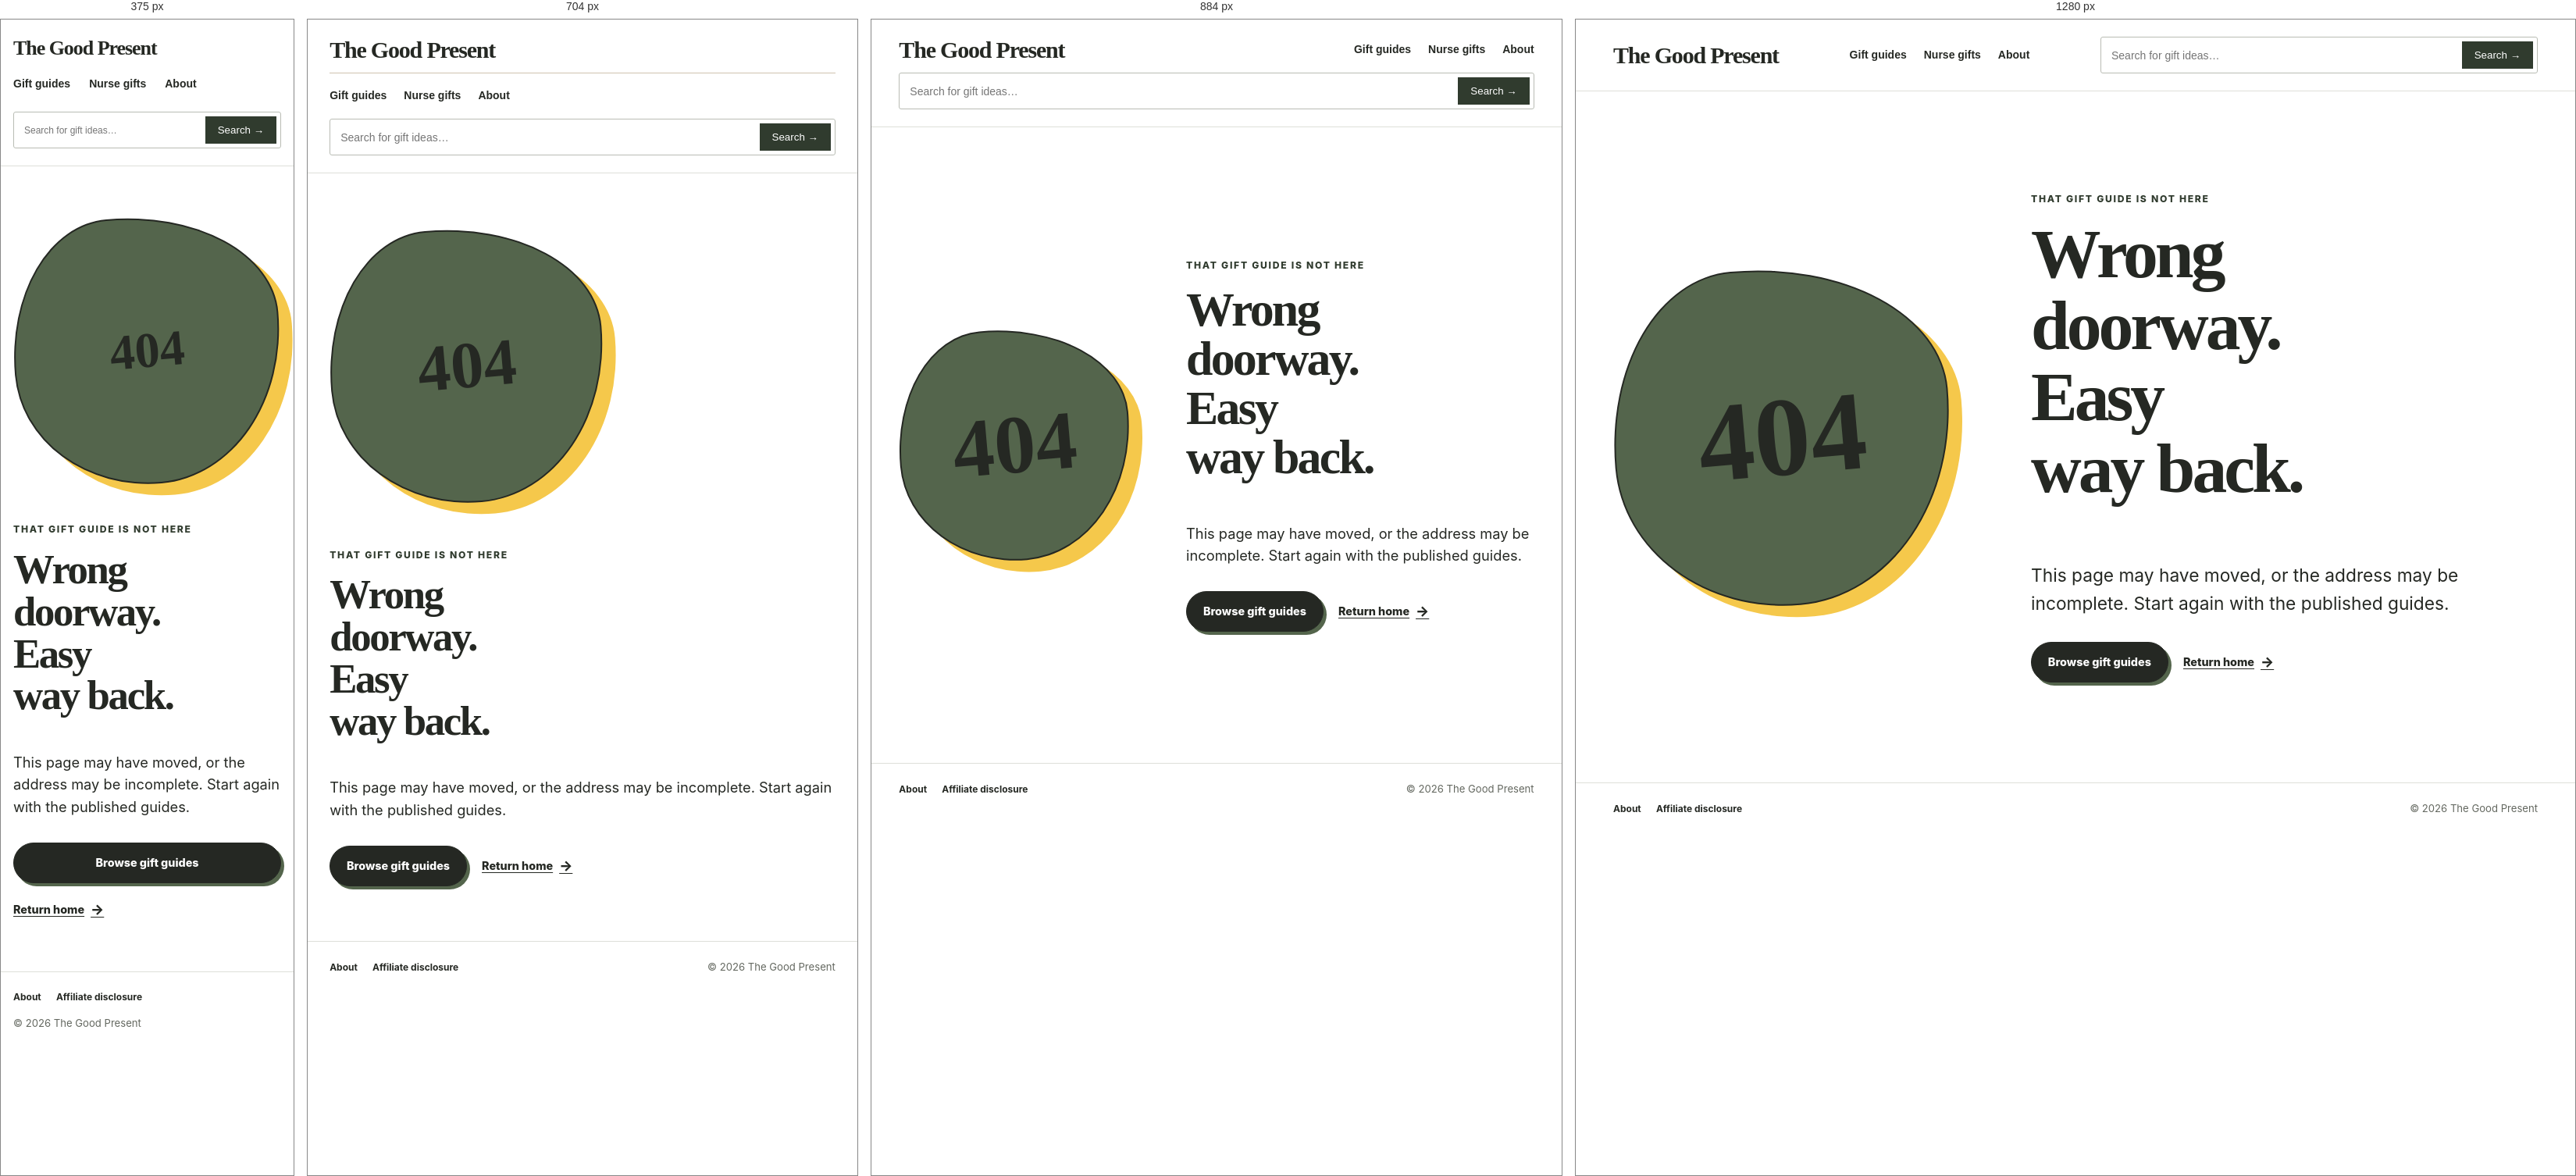
Rendered at 375 px, 704 px, 884 px and 1280 px, left to right.

<!-- file: 404.html -->
<!DOCTYPE html><html lang="en-US"><head><meta charset="UTF-8"><meta name="viewport" content="width=device-width"><title>Page Not Found | The Good Present</title><meta name="description" content="The requested page could not be found."><meta name="robots" content="noindex, follow"><link rel="canonical" href="https://thegoodpresent.com/404.html"><link rel="icon" type="image/svg+xml" href="/favicon.svg"><meta name="generator" content="Astro v7.2.0"><script async src="https://www.googletagmanager.com/gtag/js?id=G-2CHRWH3TGZ"></script><script>window.dataLayer = window.dataLayer || []; function gtag(){dataLayer.push(arguments);} gtag("js", new Date()); gtag("config", "G-2CHRWH3TGZ");</script><meta property="og:site_name" content="The Good Present"><meta property="og:locale" content="en_US"><meta property="og:type" content="website"><meta property="og:title" content="Page Not Found | The Good Present"><meta property="og:description" content="The requested page could not be found."><meta property="og:url" content="https://thegoodpresent.com/404.html"><meta property="og:image" content="https://thegoodpresent.com/images/og/default.png"><meta property="og:image:width" content="1200"><meta property="og:image:height" content="630"><meta property="og:image:alt" content="The Good Present: thoughtful gift guides with illustrated gift ideas"><meta name="twitter:card" content="summary_large_image"><meta name="twitter:title" content="Page Not Found | The Good Present"><meta name="twitter:description" content="The requested page could not be found."><meta name="twitter:image" content="https://thegoodpresent.com/images/og/default.png"><meta name="twitter:image:alt" content="The Good Present: thoughtful gift guides with illustrated gift ideas"><style>.main-nav[data-astro-cid-rutobish] ul[data-astro-cid-rutobish]{white-space:nowrap;gap:22px;margin:0;padding:0;list-style:none;display:flex}.main-nav[data-astro-cid-rutobish] a[data-astro-cid-rutobish]{color:#252823;border-bottom:2px solid #0000;padding:8px 0;font:700 14px Arial,sans-serif;text-decoration:none;display:inline-block}.main-nav[data-astro-cid-rutobish] a[data-astro-cid-rutobish]:hover,.main-nav[data-astro-cid-rutobish] a[data-astro-cid-rutobish][aria-current=page],.main-nav[data-astro-cid-rutobish] a[data-astro-cid-rutobish].is-section{border-bottom-color:#303b2e}@media (width<=640px){.main-nav[data-astro-cid-rutobish]{border-top:0;width:100%;margin-top:10px;padding-top:0}.main-nav[data-astro-cid-rutobish] ul[data-astro-cid-rutobish]{gap:24px}.main-nav[data-astro-cid-rutobish] a[data-astro-cid-rutobish]{padding:12px 0}}
</style><link rel="stylesheet" href="/_astro/BaseLayout.Cq2EbO99.css"></head><body><a class="skip-link" href="#main-content">Skip to content</a><header class="site-header-shell"><div class="site-header"><a class="brand" href="/" aria-label="The Good Present home">The Good Present</a><nav class="main-nav" aria-label="Main" data-astro-cid-rutobish><ul data-astro-cid-rutobish><li data-astro-cid-rutobish><a href="/gift-guides/" data-astro-cid-rutobish>Gift guides</a></li><li data-astro-cid-rutobish><a href="/nurse-gifts/" data-astro-cid-rutobish>Nurse gifts</a></li><li data-astro-cid-rutobish><a href="/about/" data-astro-cid-rutobish>About</a></li></ul></nav><form class="site-search" action="/#browse" role="search"><label for="site-search">Find a gift guide</label><input id="site-search" type="search" name="q" placeholder="Search for gift ideas…"><button>Search →</button></form></div></header><main id="main-content"><section class="not-found shell"><div class="not-found__mark" aria-hidden="true">404</div><div><p class="eyebrow">That gift guide is not here</p><h1>Wrong doorway. Easy way back.</h1><p class="lede">This page may have moved, or the address may be incomplete. Start again with the published guides.</p><div class="button-row"><a class="button" href="/gift-guides/">Browse gift guides</a><a class="text-link" href="/">Return home <span aria-hidden="true">→</span></a></div></div></section></main><footer class="site-footer-shell"><div class="site-footer"><nav aria-label="Footer navigation"><a href="/about/">About</a><a href="/affiliate-disclosure/">Affiliate disclosure</a></nav><p class="site-footer__note">© 2026 The Good Present</p></div></footer></body></html>

/* @media block from BaseLayout.Cq2EbO99.css */
@media (width<=64rem){.guide-grid{grid-template-columns:repeat(2,minmax(0,1fr))}.guide-grid .guide-card:last-child:nth-child(odd){grid-column:1/-1}.guide-grid .guide-card:last-child:nth-child(odd)>a{min-height:22rem}.method{grid-template-columns:1fr}.method__intro{max-width:45rem}.hub-path{grid-template-columns:4rem .7fr 1.3fr}.recommendation{gap:3rem}.recommendation__visual{min-height:27rem}}

/* @media block from BaseLayout.Cq2EbO99.css */
@media (width<=48rem){h1{font-size:clamp(3rem,14vw,5rem)}.site-header{flex-direction:column;align-items:flex-start;min-height:auto;padding-block:1rem}.site-header nav{border-top:.1rem solid var(--color-line);justify-content:space-between;width:100%;padding-top:.75rem}.site-footer{grid-template-columns:1fr}.site-footer__note{grid-column:1}.section-heading--split,.disclosure-band__inner,.guide-disclosure,.guide-byline{flex-direction:column;align-items:flex-start}.home-hero,.hub-hero,.guide-hero,.not-found{grid-template-columns:1fr;min-height:auto}.home-hero__art{min-height:25rem}.cluster-feature__panel,.cluster-list__section,.hub-method,.guide-intro,.prose-page__grid{grid-template-columns:1fr}.cluster-feature__routes{border-top:.13rem solid var(--color-ink);border-left:0}.guide-grid,.guide-grid--two{grid-template-columns:1fr}.guide-grid .guide-card:last-child:nth-child(odd){grid-column:auto}.guide-card>a,.guide-grid .guide-card:last-child:nth-child(odd)>a{min-height:23rem}.method__steps li{grid-template-columns:2.5rem 1fr}.method__steps p{grid-column:2}.listing-hero{min-height:auto;margin-inline:auto}.hub-hero__intro{max-width:34rem}.hub-hero h1{overflow-wrap:anywhere;font-size:clamp(4rem,12vw,9.5rem)}.hub-path{grid-template-columns:3rem 1fr}.hub-path ul{grid-column:1/-1}.guide-context{max-width:35rem}.pick-index{border-top:.1rem solid var(--color-line);border-left:0;padding-top:2rem;padding-left:0}.recommendation{grid-template-columns:1fr}.recommendation-list>li:nth-child(2n) .recommendation__visual{order:0}.recommendation__visual{min-height:24rem}.prose-page__hero{min-height:auto}.prose-page__grid>aside{max-width:30rem}.not-found__mark{width:min(100%,22rem)}}

/* @media block from BaseLayout.Cq2EbO99.css */
@media (width<=34rem){.button-row,.recommendation__commerce{flex-direction:column;align-items:stretch}.button-row .button,.recommendation__commerce .button{width:100%}.home-hero__art{min-height:20rem}.guide-card>a{min-height:21rem}.recommendation__details{grid-template-columns:1fr}.recommendation__visual{min-height:20rem}}

/* @media block from BaseLayout.Cq2EbO99.css */
@media (width<=1000px){.site-header{flex-wrap:wrap;gap:12px 32px}.site-search{order:3;width:100%}}

/* @media block from BaseLayout.Cq2EbO99.css */
@media (width<=640px){.site-header{display:block}.site-header .brand{font-size:26px}.site-search{margin-top:14px}.site-search input{font-size:12px}.site-footer{display:block}.site-footer__note{margin-top:14px}.hub-hero{padding:22px}.guide-card__image{height:140px}}

/* @media block from BaseLayout.Cq2EbO99.css */
@media (width<=1000px){.hub-guide__overview{grid-template-columns:repeat(4,minmax(0,1fr))}}

/* @media block from BaseLayout.Cq2EbO99.css */
@media (width<=640px){.hub-tiles a{min-height:84px;padding:12px 14px;font-size:18px}.hub-tiles__arrow{font-size:16px;top:8px;right:10px}.hub-guide__overview{grid-template-columns:repeat(3,minmax(0,1fr));gap:10px}.hub-guide__overview img{height:75px}}